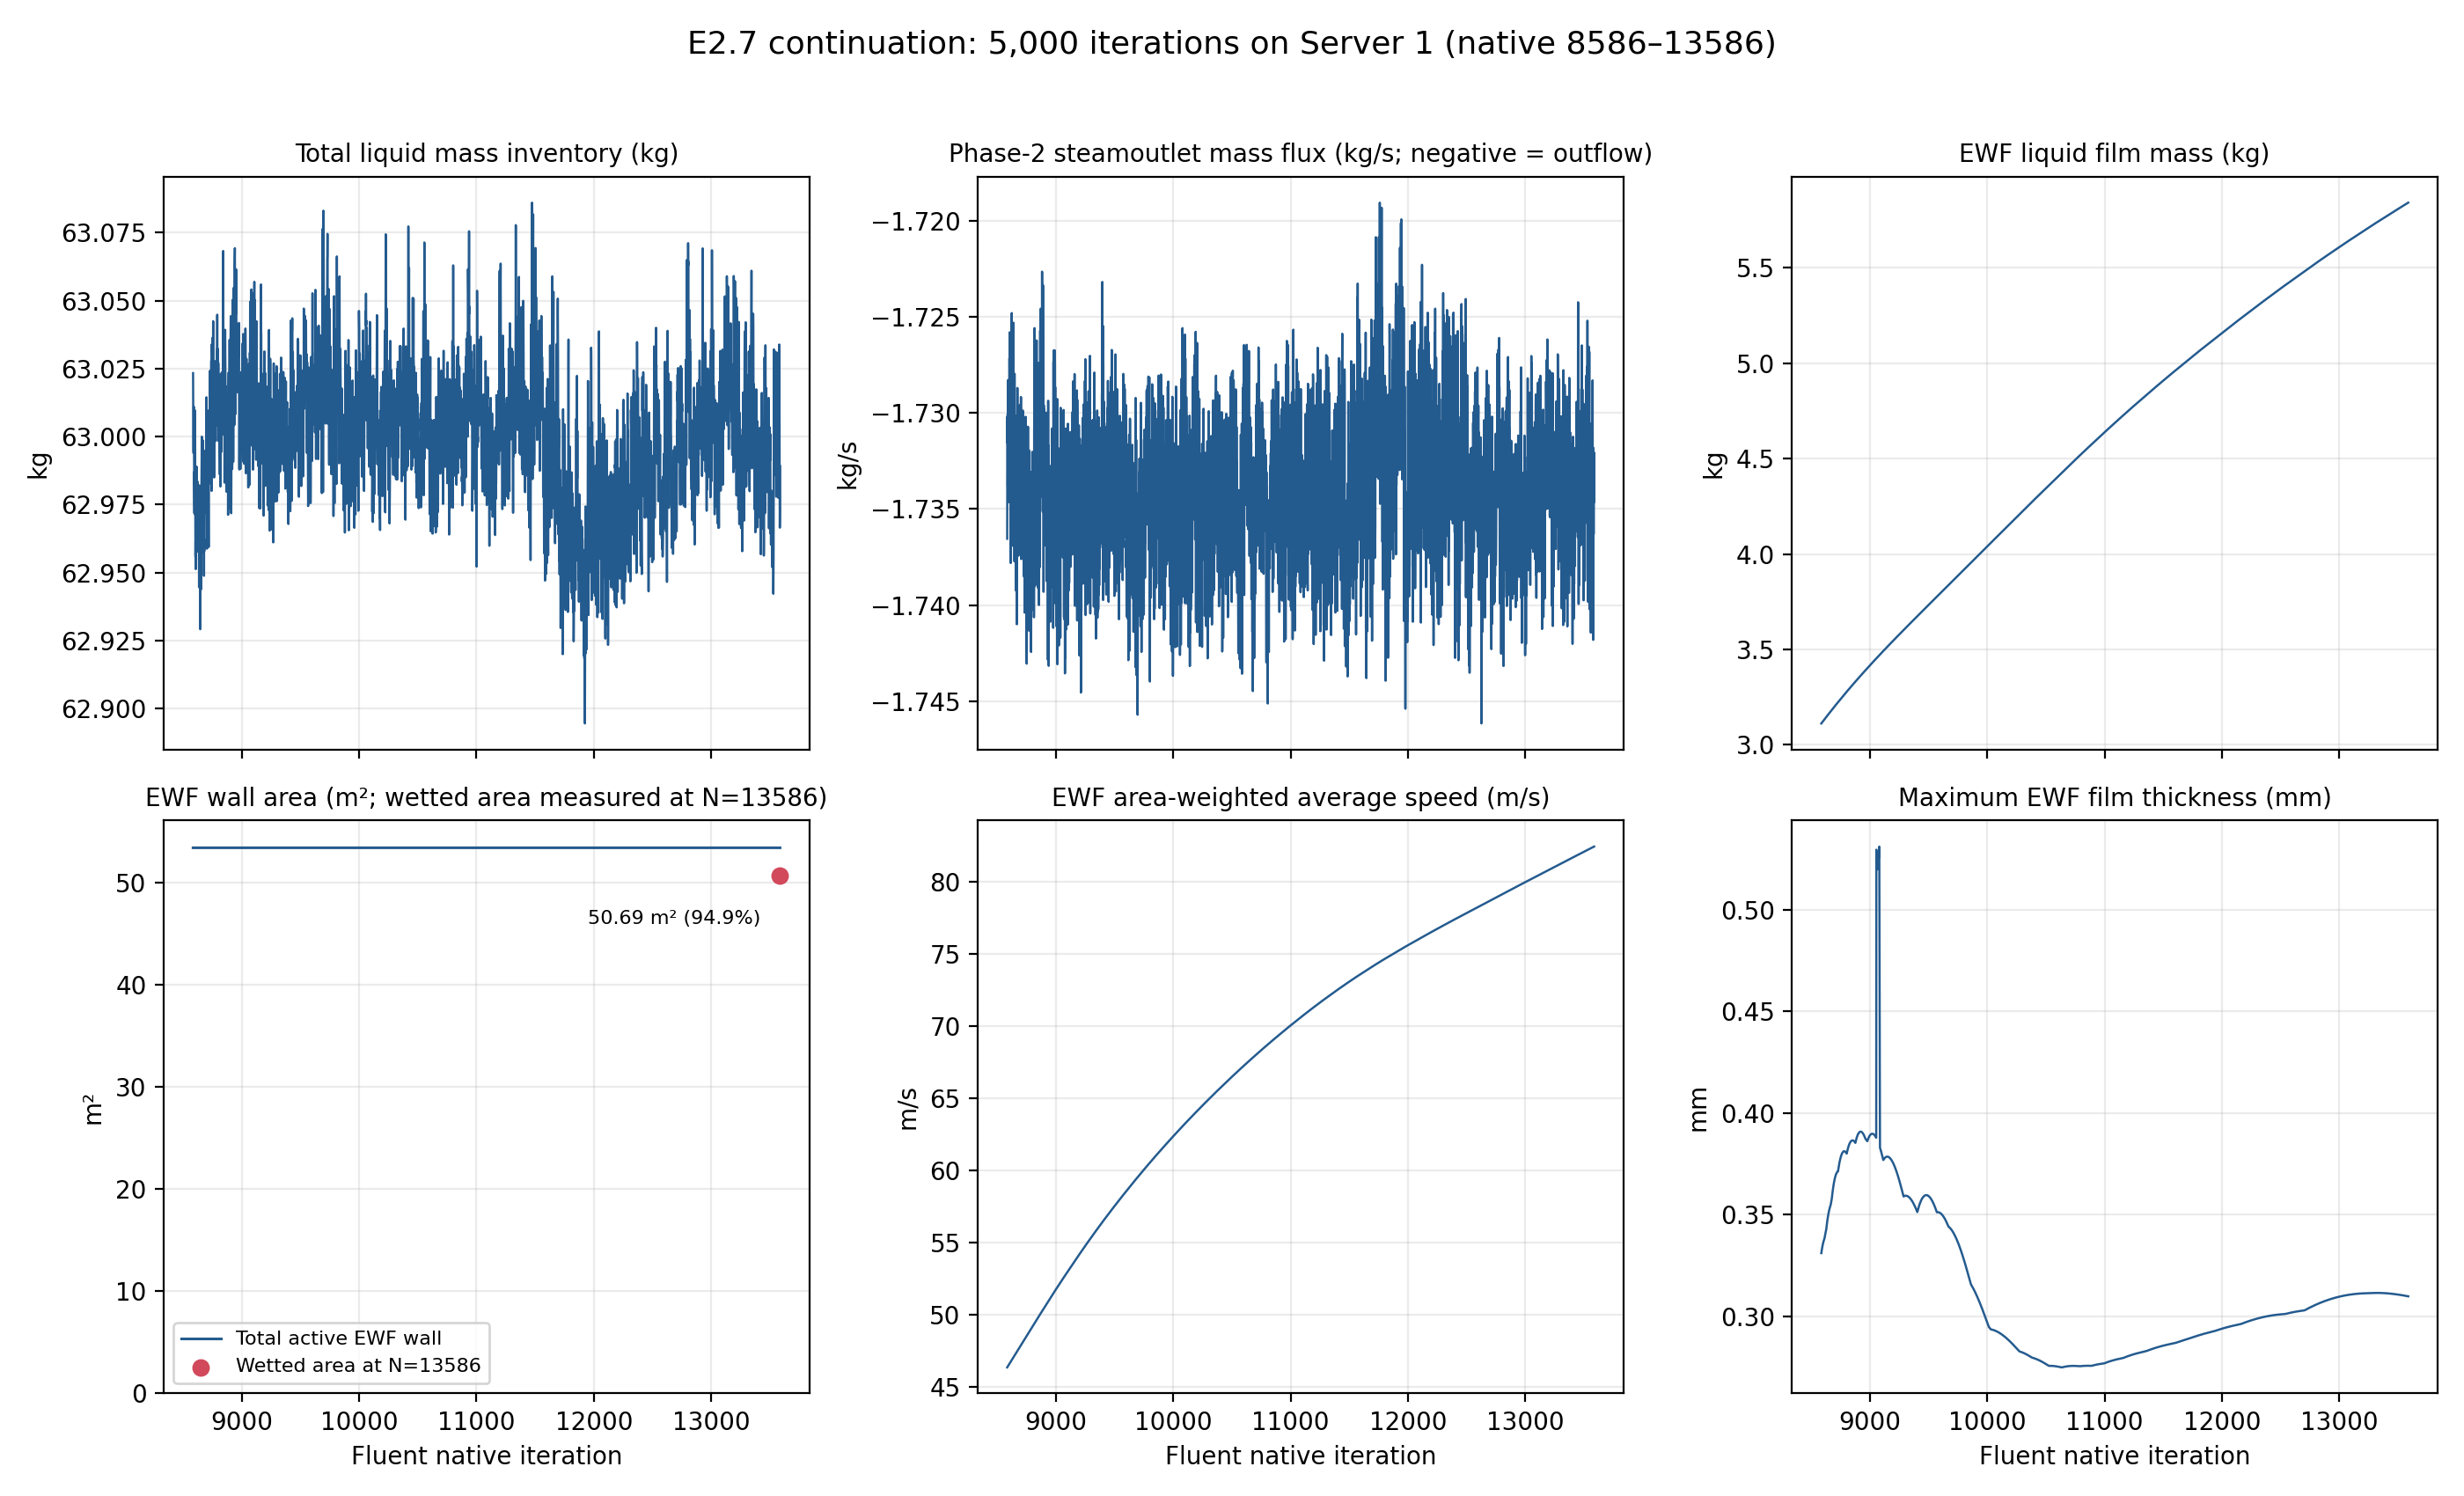

Source data for this figure (header and first rows):
native_iteration, total_liquid_mass_kg, phase2_steamoutlet_flux_kg_s, ewf_film_mass_kg, active_ewf_wall_geometric_area_m2_static, ewf_wetted_area_m2_at_native_13586, ewf_velocity_area_weighted_average_m_s, ewf_maximum_film_thickness_mm
8586, 63.02, -1.737, 3.111, 53.44, , 46.34, 0.331
8587, 63.01, -1.732, 3.112, 53.44, , 46.35, 0.3314
8588, 63, -1.73, 3.113, 53.44, , 46.37, 0.3318
8589, 63, -1.732, 3.114, 53.44, , 46.38, 0.3322
8590, 62.99, -1.73, 3.114, 53.44, , 46.39, 0.3325
8591, 63, -1.734, 3.115, 53.44, , 46.4, 0.3329
8592, 63.01, -1.732, 3.116, 53.44, , 46.42, 0.3332
8593, 63, -1.729, 3.117, 53.44, , 46.43, 0.3336
8594, 63, -1.728, 3.118, 53.44, , 46.44, 0.3339
8595, 62.99, -1.73, 3.119, 53.44, , 46.46, 0.3342
8596, 62.98, -1.732, 3.119, 53.44, , 46.47, 0.3345
8597, 62.97, -1.731, 3.12, 53.44, , 46.48, 0.3348
8598, 62.99, -1.735, 3.121, 53.44, , 46.5, 0.3351
8599, 62.98, -1.73, 3.122, 53.44, , 46.51, 0.3353
8600, 62.97, -1.73, 3.123, 53.44, , 46.52, 0.3356
8601, 63, -1.731, 3.123, 53.44, , 46.54, 0.3359
8602, 63.01, -1.729, 3.124, 53.44, , 46.55, 0.3361
8603, 63.01, -1.732, 3.125, 53.44, , 46.56, 0.3363
8604, 62.99, -1.732, 3.126, 53.44, , 46.58, 0.3366
8605, 62.97, -1.727, 3.127, 53.44, , 46.59, 0.3368
8606, 62.96, -1.729, 3.127, 53.44, , 46.6, 0.337
8607, 62.96, -1.726, 3.128, 53.44, , 46.62, 0.3372
8608, 62.96, -1.727, 3.129, 53.44, , 46.63, 0.3374
8609, 62.95, -1.728, 3.13, 53.44, , 46.64, 0.3375
8610, 62.96, -1.734, 3.131, 53.44, , 46.65, 0.3377
8611, 62.98, -1.731, 3.131, 53.44, , 46.67, 0.3379
8612, 62.98, -1.73, 3.132, 53.44, , 46.68, 0.338
8613, 62.99, -1.727, 3.133, 53.44, , 46.69, 0.3382
8614, 62.98, -1.731, 3.134, 53.44, , 46.71, 0.3385
8615, 62.99, -1.732, 3.135, 53.44, , 46.72, 0.3388
8616, 62.99, -1.738, 3.135, 53.44, , 46.73, 0.3392
8617, 62.97, -1.729, 3.136, 53.44, , 46.75, 0.3395
8618, 62.97, -1.73, 3.137, 53.44, , 46.76, 0.3398
8619, 62.96, -1.729, 3.138, 53.44, , 46.77, 0.3401
8620, 62.97, -1.729, 3.139, 53.44, , 46.79, 0.3404
8621, 62.97, -1.731, 3.139, 53.44, , 46.8, 0.3407
8622, 62.97, -1.734, 3.14, 53.44, , 46.81, 0.341
8623, 62.97, -1.731, 3.141, 53.44, , 46.83, 0.3413
8624, 62.97, -1.728, 3.142, 53.44, , 46.84, 0.3415
8625, 62.98, -1.725, 3.143, 53.44, , 46.85, 0.3418
8626, 62.98, -1.731, 3.143, 53.44, , 46.87, 0.3421
8627, 62.98, -1.732, 3.144, 53.44, , 46.88, 0.3423
8628, 62.97, -1.731, 3.145, 53.44, , 46.89, 0.3427
8629, 62.96, -1.728, 3.146, 53.44, , 46.9, 0.3432
8630, 62.97, -1.735, 3.147, 53.44, , 46.92, 0.3437
8631, 62.96, -1.732, 3.147, 53.44, , 46.93, 0.3442
8632, 62.96, -1.729, 3.148, 53.44, , 46.94, 0.3447
8633, 62.96, -1.728, 3.149, 53.44, , 46.96, 0.3451
8634, 62.98, -1.737, 3.15, 53.44, , 46.97, 0.3456
8635, 62.97, -1.731, 3.15, 53.44, , 46.98, 0.346
8636, 62.95, -1.728, 3.151, 53.44, , 47, 0.3465
8637, 62.94, -1.731, 3.152, 53.44, , 47.01, 0.3469
8638, 62.96, -1.736, 3.153, 53.44, , 47.02, 0.3473
8639, 62.96, -1.725, 3.154, 53.44, , 47.04, 0.3477
8640, 62.98, -1.736, 3.154, 53.44, , 47.05, 0.3481
8641, 62.97, -1.735, 3.155, 53.44, , 47.06, 0.3484
8642, 62.96, -1.735, 3.156, 53.44, , 47.08, 0.3488
8643, 62.96, -1.728, 3.157, 53.44, , 47.09, 0.3492
8644, 62.96, -1.729, 3.158, 53.44, , 47.1, 0.3495
8645, 62.96, -1.729, 3.158, 53.44, , 47.11, 0.3499
... 4,941 more rows
